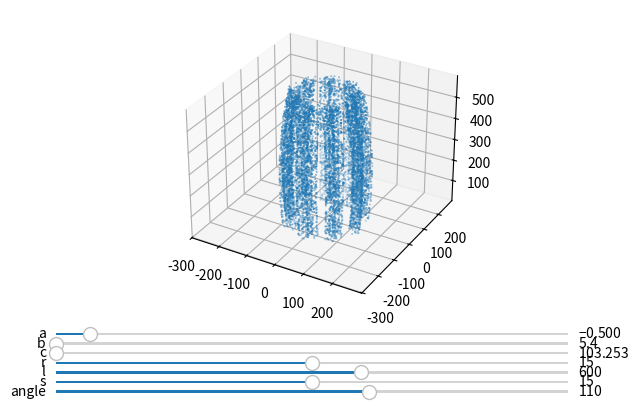

Write Python code to recreate this figure.
import numpy as np
from scipy.interpolate import UnivariateSpline
from matplotlib.widgets import Slider, Button


from time import time


def get_rotation_mat(angle):
    angle = float(angle)
    return np.array([
        [np.cos(angle), -np.sin(angle), 0],
        [np.sin(angle), np.cos(angle), 0],
        [0, 0, 1],
    ])


def simu_cylinder_surface_random(a, b, l, N):
    angle = np.linspace(0, 2*np.pi, num=N, endpoint=False)
    x = a * np.cos(angle)
    y = b * np.sin(angle)
    z = l * np.random.random(size=(N,))
    #z = l * np.linspace(0, 1, num=N)
    return np.stack([x, y, z], axis=1)


def simu_triplet_random(r, l, s, nbPts):
    n12 = nbPts // 3
    n3 = nbPts - 2 * n12
    V1 = simu_cylinder_surface_random(r,r,l,n12)
    V2 = simu_cylinder_surface_random(r,r,l,n12)
    V3 = simu_cylinder_surface_random(r,r,l,n3)
    V2[:,0] += s
    V3[:,0] += 2*s
    return np.concatenate([V1,V2,V3], axis=0)

def simu_cylinder_rev(radius, r, l, s, nbPts, angle, triplet=1):
    Cn = 9

    angle = angle - 180
    #t0 = time()
    # Radius variation profile
    x0 = np.linspace(0, l, num=len(radius))
    y0 = radius
    radius_profile_spl = UnivariateSpline(x0, y0, s=1)
    #t1 = time()

    samplingThetaCn = 2 * np.pi / Cn
    if triplet == 1:
        Vi0 = simu_triplet_random(r, l, s, nbPts)
    else:
        Vi0 = simu_cylinder_surface_random(r*1, r*0.2, l, nbPts)
    
    #t2 = time()

    angle = angle * np.pi / 180
    R = get_rotation_mat(angle)
    Vi0 = (R @ Vi0[:,:,None])[:,:,0]

    V = np.empty((nbPts, Cn, 3))
    #t3 = time()
    for i in range(Cn):
        angle = i*samplingThetaCn
        R = get_rotation_mat(angle)
        V[:, i] = (R @ Vi0[:,:,None])[:,:,0]
        
        Dinner = radius_profile_spl(V[:, i, 2])
        V[:, i, 0] += (Dinner + r) * np.cos(angle)
        V[:, i, 1] += (Dinner + r) * np.sin(angle)
    #t4 = time()

    #print(f"Spline calc : {t1-t0:.6f}s")
    #print(f"Vi0 calc : {t2-t1:.6f}s")
    #print(f"Rotation : {t3-t2:.6f}s")
    #print(f"V calc : {t4-t3:.6f}s")

    return V.reshape(-1, 3)


def get_radius(x, a, b, c):
    # get the radius
    return np.round(a * (x - b) ** 2  + c)


if __name__ == '__main__':
    np.random.seed(0)

    x = np.arange(1, 14)
    a = -0.5 # realistic range: [-0.535,0]
    b = 5.4 # realistic range: [5.4,6] 
    c = 103.253 # realistic range: [103.253,105]

    r = 15  # r diameter of the microtubules of the triplets
    l = 600 # l Length of the barrel
    s = 15  # s Length between microtubules of the triplet
    nbPts = 1000
    angle = 110 # angle of the triplets

    V = simu_cylinder_rev(get_radius(x, a, b, c), r, l, s, nbPts, angle)

    import matplotlib.pyplot as plt

    fig = plt.figure()
    ax = fig.add_subplot(projection='3d')

    # adjust the main plot to make room for the sliders
    plt.subplots_adjust(bottom=0.25)

    # Make a horizontal slider to control a, b, c.
    a_slider = Slider(
        ax=plt.axes([0.1, 0.2, 0.8, 0.01]),
        label='a',
        valmin=-0.535,
        valmax=0,
        valinit=a,
    )

    b_slider = Slider(
        ax=plt.axes([0.1, 0.18, 0.8, 0.01]),
        label='b',
        valmin=5.4,
        valmax=6,
        valinit=b,
    )

    c_slider = Slider(
        ax=plt.axes([0.1, 0.16, 0.8, 0.01]),
        label='c',
        valmin=103.253,
        valmax=105,
        valinit=c,
    )

    r_slider = Slider(
        ax=plt.axes([0.1, 0.14, 0.8, 0.01]),
        label='r',
        valmin=10,
        valmax=20,
        valinit=r,
    )

    l_slider = Slider(
        ax=plt.axes([0.1, 0.12, 0.8, 0.01]),
        label='l',
        valmin=10,
        valmax=1000,
        valinit=l,
    )
    
    s_slider = Slider(
        ax=plt.axes([0.1, 0.10, 0.8, 0.01]),
        label='s',
        valmin=10,
        valmax=20,
        valinit=s,
    )

    angle_slider = Slider(
        ax=plt.axes([0.1, 0.08, 0.8, 0.01]),
        label='angle',
        valmin=0,
        valmax=180,
        valinit=angle,
    )

    X, Y, Z = V[:,0], V[:,1], V[:,2]
    sc = ax.scatter(X, Y, Z, s=0.1)

    t0 = time()
    def update(val):
        global t0
        radius = get_radius(x, a_slider.val, b_slider.val, c_slider.val)
        V = simu_cylinder_rev(radius, r_slider.val, l_slider.val, s_slider.val, nbPts, angle_slider.val)
        sc._offsets3d = (V[:,0], V[:,1], V[:,2])
        t = time()
        print(f"FPS : {1/(t-t0):.2f}")
        t0 = t
        #fig.canvas.draw_idle()

    a_slider.on_changed(update)
    b_slider.on_changed(update)
    c_slider.on_changed(update)
    r_slider.on_changed(update)
    l_slider.on_changed(update)
    s_slider.on_changed(update)
    angle_slider.on_changed(update)

    max_range = np.array([X.max()-X.min(), Y.max()-Y.min(), Z.max()-Z.min()]).max() / 2.0

    mid_x = (X.max()+X.min()) * 0.5
    mid_y = (Y.max()+Y.min()) * 0.5
    mid_z = (Z.max()+Z.min()) * 0.5
    ax.set_xlim(mid_x - max_range, mid_x + max_range)
    ax.set_ylim(mid_y - max_range, mid_y + max_range)
    ax.set_zlim(mid_z - max_range, mid_z + max_range)



    plt.show()